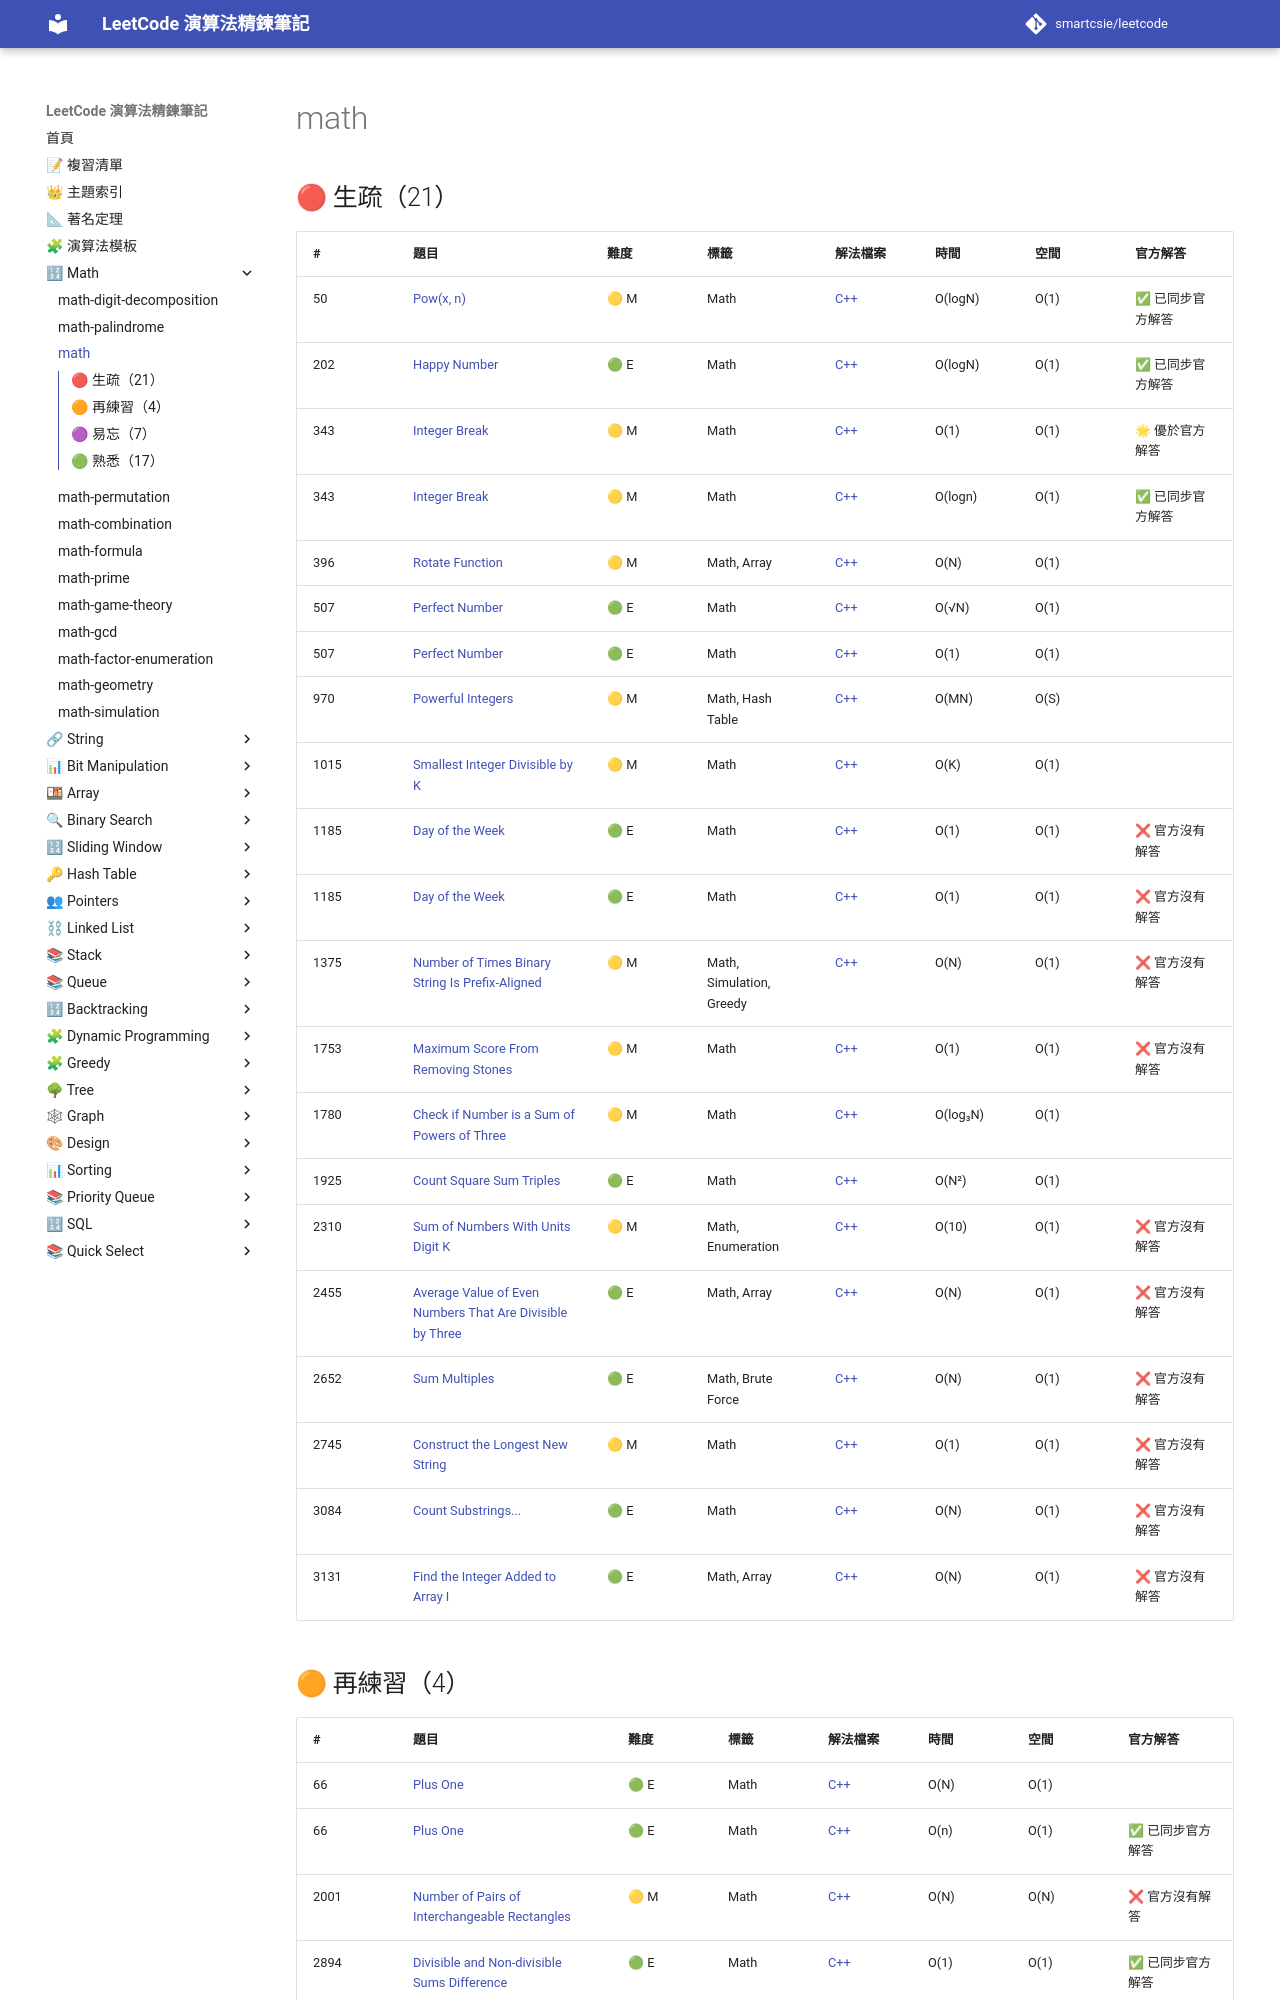

repository: smartcsie/leetcode · page: topics/math/index.html · generator: mkdocs

# math

## 🔴 生疏（21）

| # | 題目 | 難度 | 標籤 | 解法檔案 | 時間 | 空間 | 官方解答 |
| --- | --- | --- | --- | --- | --- | --- | --- |
| 50 | [Pow(x, n)](https://leetcode.com/problems/powx-n) | 🟡 M | Math | [C++](../problems/0050.md) | O(logN) | O(1) | ✅ 已同步官方解答 |
| 202 | [Happy Number](https://leetcode.com/problems/happy-number) | 🟢 E | Math | [C++](../problems/0202.md) | O(logN) | O(1) | ✅ 已同步官方解答 |
| 343 | [Integer Break](https://leetcode.com/problems/integer-break/) | 🟡 M | Math | [C++](../problems/0343.md) | O(1) | O(1) | 🌟 優於官方解答 |
| 343 | [Integer Break](https://leetcode.com/problems/integer-break/) | 🟡 M | Math | [C++](../problems/0343.md) | O(logn) | O(1) | ✅ 已同步官方解答 |
| 396 | [Rotate Function](https://leetcode.com/problems/rotate-function/) | 🟡 M | Math, Array | [C++](../problems/0396.md) | O(N) | O(1) |  |
| 507 | [Perfect Number](https://leetcode.com/problems/perfect-number/) | 🟢 E | Math | [C++](../problems/0507.md) | O(√N) | O(1) |  |
| 507 | [Perfect Number](https://leetcode.com/problems/perfect-number/) | 🟢 E | Math | [C++](../problems/0507.md) | O(1) | O(1) |  |
| 970 | [Powerful Integers](https://leetcode.com/problems/powerful-integers/) | 🟡 M | Math, Hash Table | [C++](../problems/0970.md) | O(MN) | O(S) |  |
| 1015 | [Smallest Integer Divisible by K](https://leetcode.com/problems/smallest-integer-divisible-by-k/) | 🟡 M | Math | [C++](../problems/1015.md) | O(K) | O(1) |  |
| 1185 | [Day of the Week](https://leetcode.com/problems/day-of-the-week/) | 🟢 E | Math | [C++](../problems/1185.md) | O(1) | O(1) | ❌ 官方沒有解答 |
| 1185 | [Day of the Week](https://leetcode.com/problems/day-of-the-week/) | 🟢 E | Math | [C++](../problems/1185.md) | O(1) | O(1) | ❌ 官方沒有解答 |
| 1375 | [Number of Times Binary String Is Prefix-Aligned](https://leetcode.com/problems/number-of-times-binary-string-is-prefix-aligned/) | 🟡 M | Math, Simulation, Greedy | [C++](../problems/1375.md) | O(N) | O(1) | ❌ 官方沒有解答 |
| 1753 | [Maximum Score From Removing Stones](https://leetcode.com/problems/maximum-score-from-removing-stones/) | 🟡 M | Math | [C++](../problems/1753.md) | O(1) | O(1) | ❌ 官方沒有解答 |
| 1780 | [Check if Number is a Sum of Powers of Three](https://leetcode.com/problems/check-if-number-is-a-sum-of-powers-of-three/) | 🟡 M | Math | [C++](../problems/1780.md) | O(log₃N) | O(1) |  |
| 1925 | [Count Square Sum Triples](https://leetcode.com/problems/count-square-sum-triples/) | 🟢 E | Math | [C++](../problems/1925.md) | O(N²) | O(1) |  |
| 2310 | [Sum of Numbers With Units Digit K](https://leetcode.com/problems/sum-of-numbers-with-units-digit-k/) | 🟡 M | Math, Enumeration | [C++](../problems/2310.md) | O(10) | O(1) | ❌ 官方沒有解答 |
| 2455 | [Average Value of Even Numbers That Are Divisible by Three](https://leetcode.com/problems/average-value-of-even-numbers-that-are-divisible-by-three/) | 🟢 E | Math, Array | [C++](../problems/2455.md) | O(N) | O(1) | ❌ 官方沒有解答 |
| 2652 | [Sum Multiples](https://leetcode.com/problems/sum-multiples/) | 🟢 E | Math, Brute Force | [C++](../problems/2652.md) | O(N) | O(1) | ❌ 官方沒有解答 |
| 2745 | [Construct the Longest New String](https://leetcode.com/problems/construct-the-longest-new-string/) | 🟡 M | Math | [C++](../problems/2745.md) | O(1) | O(1) | ❌ 官方沒有解答 |
| 3084 | [Count Substrings...](https://leetcode.com/problems/count-substrings-starting-and-ending-with-given-character/) | 🟢 E | Math | [C++](../problems/3084.md) | O(N) | O(1) | ❌ 官方沒有解答 |
| 3131 | [Find the Integer Added to Array I](https://leetcode.com/problems/find-the-integer-added-to-array-i/) | 🟢 E | Math, Array | [C++](../problems/3131.md) | O(N) | O(1) | ❌ 官方沒有解答 |
